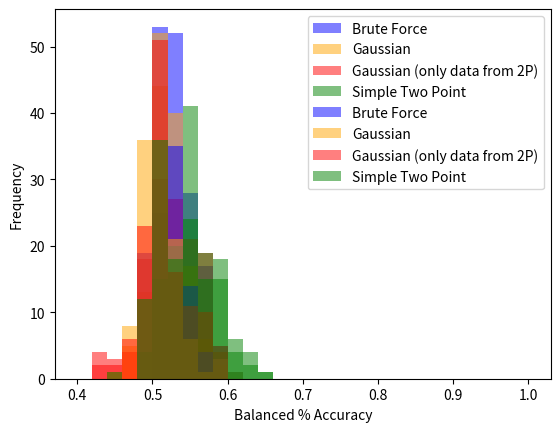

The matplotlib source for this figure:
import matplotlib.pyplot as plt

# These values taken from analysis_efficacies_256.out
brute_force_results = [0.5390625, 0.51953125, 0.53125, 0.52734375, 0.53515625, 0.55078125, 0.5625, 0.51953125, 0.51953125, 0.52734375, 0.55859375, 0.51953125, 0.51171875, 0.53125, 0.515625, 0.53515625, 0.55859375, 0.5390625, 0.51171875, 0.5546875, 0.53515625, 0.58203125, 0.50390625, 0.5234375, 0.515625, 0.5546875, 0.5703125, 0.578125, 0.5390625, 0.54296875, 0.53515625, 0.55078125, 0.578125, 0.57421875, 0.546875, 0.5390625, 0.52734375, 0.52734375, 0.53515625, 0.5078125, 0.53125, 0.5703125, 0.58984375, 0.51953125, 0.51171875, 0.6015625, 0.53125, 0.53125, 0.54296875, 0.53515625, 0.53125, 0.54296875, 0.54296875, 0.52734375, 0.53125, 0.5078125, 0.51953125, 0.515625, 0.515625, 0.5625, 0.53515625, 0.56640625, 0.53515625, 0.5703125, 0.53515625, 0.53125, 0.515625, 0.53515625, 0.53515625, 0.5390625, 0.52734375, 0.5234375, 0.5390625, 0.59765625, 0.51953125, 0.59375, 0.5390625, 0.55859375, 0.5390625, 0.5703125, 0.5546875, 0.52734375, 0.5703125, 0.53515625, 0.51171875, 0.5234375, 0.5546875, 0.54296875, 0.55078125, 0.53515625, 0.546875, 0.54296875, 0.5234375, 0.51953125, 0.5234375, 0.5625, 0.58203125, 0.53515625, 0.5546875, 0.54296875, 0.54296875, 0.578125, 0.515625, 0.5234375, 0.5546875, 0.5703125, 0.5625, 0.55078125, 0.5546875, 0.54296875, 0.51171875, 0.52734375, 0.5390625, 0.546875, 0.5234375, 0.51171875, 0.53515625, 0.53125, 0.56640625, 0.5546875, 0.50390625, 0.52734375, 0.52734375, 0.54296875, 0.51953125, 0.5390625, 0.57421875, 0.52734375]
gaussian_results = [0.53515625, 0.5234375, 0.515625, 0.53125, 0.53125, 0.515625, 0.5234375, 0.51171875, 0.5234375, 0.50390625, 0.546875, 0.51171875, 0.47265625, 0.53515625, 0.49609375, 0.52734375, 0.4765625, 0.54296875, 0.51171875, 0.515625, 0.5234375, 0.56640625, 0.51953125, 0.52734375, 0.49609375, 0.55078125, 0.546875, 0.56640625, 0.52734375, 0.515625, 0.5234375, 0.53515625, 0.5390625, 0.5546875, 0.5390625, 0.53125, 0.51953125, 0.51953125, 0.5078125, 0.48828125, 0.5078125, 0.515625, 0.55859375, 0.515625, 0.48828125, 0.59765625, 0.5078125, 0.52734375, 0.50390625, 0.46875, 0.5078125, 0.51171875, 0.51171875, 0.5234375, 0.4921875, 0.484375, 0.5, 0.5, 0.5078125, 0.5625, 0.5078125, 0.5625, 0.5, 0.55078125, 0.53515625, 0.5234375, 0.4921875, 0.52734375, 0.52734375, 0.54296875, 0.5078125, 0.49609375, 0.54296875, 0.60546875, 0.5, 0.59375, 0.546875, 0.55078125, 0.52734375, 0.57421875, 0.53125, 0.5234375, 0.546875, 0.49609374999999994, 0.50390625, 0.5, 0.4765625, 0.5234375, 0.53515625, 0.5, 0.52734375, 0.53125, 0.484375, 0.51953125, 0.50390625, 0.5546875, 0.5546875, 0.52734375, 0.55078125, 0.5078125, 0.53125, 0.578125, 0.48046875, 0.5078125, 0.5078125, 0.51171875, 0.50390625, 0.46875, 0.52734375, 0.5390625, 0.50390625, 0.5, 0.52734375, 0.5390625, 0.50390625, 0.5234375, 0.5234375, 0.5078125, 0.54296875, 0.4921875, 0.51171875, 0.51953125, 0.5234375, 0.54296875, 0.51171875, 0.484375, 0.5390625, 0.52734375]
weakened_gaussian_results = [0.5400467789727832, 0.5026276215903243, 0.523972602739726, 0.5043258832011536, 0.49654231459330145, 0.5549159169903906, 0.52734375, 0.5441605284279205, 0.500819530710835, 0.515355198948949, 0.5489947552447552, 0.5162562273550725, 0.4862083085169744, 0.5621744791666667, 0.5144224801390268, 0.4834612165178571, 0.4847600357710652, 0.5084635416666667, 0.51934814453125, 0.5212296611206263, 0.5534463516009852, 0.5179924242424242, 0.4828023538961039, 0.52734375, 0.5187628073770492, 0.5410951518288475, 0.5529622395833333, 0.568843851461039, 0.517977839106293, 0.4561631944444445, 0.4765625, 0.5376290661549707, 0.5583563330959164, 0.5619627865138592, 0.5384046052631578, 0.5388453314326443, 0.51953125, 0.51953125, 0.5046610809178743, 0.4824753852739726, 0.5078125, 0.5314845134581302, 0.58203125, 0.5183768894361414, 0.52744554755982, 0.5710694409309385, 0.5508641098484849, 0.5279622395833333, 0.4686620213963964, 0.53125, 0.5630853904061625, 0.555908203125, 0.5234375, 0.502179939516129, 0.5099329205366357, 0.5752328725961539, 0.53515625, 0.515625, 0.5200284090909091, 0.56640625, 0.5070205402236652, 0.597564052795031, 0.444662113304829, 0.562961663994503, 0.5075334821428571, 0.48011630639097747, 0.5423009367681498, 0.5084505208333333, 0.5338989495457496, 0.5608008143725269, 0.5164340876436782, 0.4379817193675889, 0.54296875, 0.5899077868852459, 0.4844397802653399, 0.5791591000807103, 0.5756944444444445, 0.5221908939014203, 0.5335800438596491, 0.5717708333333333, 0.5378024193548387, 0.5308948863636364, 0.55078125, 0.559084716221524, 0.50390625, 0.49181070665445664, 0.445093662464986, 0.5644831730769231, 0.51953125, 0.49609375, 0.53515625, 0.5283488063660476, 0.4852764423076923, 0.5411830357142857, 0.5140224358974359, 0.5394781055461234, 0.5546875, 0.521248282967033, 0.531177662037037, 0.5390625, 0.5628038002651348, 0.5458779091591592, 0.549560546875, 0.5168910810291858, 0.48046875, 0.5763381736865942, 0.43359375, 0.5642641129032258, 0.5106795020639835, 0.5526842329106093, 0.5022724902669633, 0.49339192708333335, 0.5769793201915991, 0.4708776595744681, 0.5029195099255582, 0.46033796479430383, 0.5390625, 0.4816994863013699, 0.5440583628386699, 0.55078125, 0.48828125, 0.5234375, 0.49522815452091773, 0.5695564516129032, 0.49981598355876866, 0.49300454851752024, 0.5977023074797347, 0.5751440075860508]
simple_two_point_results = [0.5037037037037037, 0.632, 0.5078125, 0.5076923076923077, 0.5853658536585366, 0.5642857142857143, 0.5546875, 0.49640287769784175, 0.5190839694656488, 0.5766423357664233, 0.5583333333333333, 0.5658914728682171, 0.5177304964539007, 0.5327868852459017, 0.5363636363636364, 0.5746268656716418, 0.5704225352112676, 0.5645161290322581, 0.6461538461538462, 0.515625, 0.5234375, 0.5681818181818182, 0.5491803278688525, 0.5793650793650794, 0.5819672131147541, 0.553030303030303, 0.5547945205479452, 0.5755395683453237, 0.5365853658536586, 0.6074074074074074, 0.5163934426229508, 0.5426356589147286, 0.5454545454545454, 0.5474452554744526, 0.5984251968503937, 0.5384615384615384, 0.5669291338582677, 0.5873015873015873, 0.5447154471544715, 0.5401459854014599, 0.5343511450381679, 0.5555555555555556, 0.5833333333333334, 0.5488721804511278, 0.5153846153846153, 0.5396825396825397, 0.5079365079365079, 0.635593220338983, 0.582089552238806, 0.53125, 0.5384615384615384, 0.5343511450381679, 0.5982142857142857, 0.5190839694656488, 0.544, 0.5038759689922481, 0.6050420168067226, 0.5546875, 0.5818181818181818, 0.5826771653543307, 0.5426356589147286, 0.5971223021582733, 0.5476190476190477, 0.556390977443609, 0.5785123966942148, 0.5398230088495575, 0.5555555555555556, 0.5925925925925926, 0.5955882352941176, 0.5294117647058824, 0.5714285714285714, 0.5564516129032258, 0.6390977443609023, 0.6141732283464567, 0.5537190082644629, 0.5655737704918032, 0.5753424657534246, 0.5798319327731093, 0.5086206896551724, 0.6, 0.5847457627118644, 0.5462184873949579, 0.5694444444444444, 0.5887096774193549, 0.5441176470588235, 0.5590551181102362, 0.6197183098591549, 0.528, 0.49640287769784175, 0.5481481481481482, 0.532258064516129, 0.5528455284552846, 0.5517241379310345, 0.5357142857142857, 0.5555555555555556, 0.4957983193277311, 0.5522388059701493, 0.5238095238095238, 0.5634920634920635, 0.5648854961832062, 0.553030303030303, 0.6218487394957983, 0.49624060150375937, 0.5403225806451613, 0.5461538461538461, 0.553030303030303, 0.5934959349593496, 0.5333333333333333, 0.5845070422535211, 0.5, 0.5416666666666666, 0.5241935483870968, 0.515625, 0.5573770491803278, 0.5511811023622047, 0.5594405594405595, 0.6015037593984962, 0.5555555555555556, 0.5087719298245614, 0.6, 0.5454545454545454, 0.5461538461538461, 0.5245901639344263, 0.5793650793650794, 0.5267175572519084, 0.5528455284552846, 0.609375, 0.5413533834586466] # [0.5037037037037037, 0.632, 0.5546875, 0.5307692307692308, 0.5365853658536586, 0.5428571428571428, 0.5546875, 0.6402877697841727, 0.5190839694656488, 0.6496350364963503, 0.55, 0.5581395348837209, 0.5035460992907801, 0.5245901639344263, 0.5181818181818182, 0.5597014925373134, 0.5633802816901409, 0.5241935483870968, 0.6307692307692307, 0.515625, 0.546875, 0.5984848484848485, 0.5245901639344263, 0.5793650793650794, 0.5327868852459017, 0.5606060606060606, 0.5753424657534246, 0.5611510791366906, 0.5284552845528455, 0.5851851851851851, 0.5245901639344263, 0.5348837209302325, 0.7045454545454546, 0.5474452554744526, 0.6220472440944882, 0.5153846153846153, 0.5984251968503937, 0.5873015873015873, 0.5447154471544715, 0.5985401459854015, 0.5725190839694656, 0.5481481481481482, 0.8333333333333334, 0.518796992481203, 0.5461538461538461, 0.5238095238095238, 0.5, 0.6271186440677966, 0.6865671641791045, 0.5390625, 0.6615384615384615, 0.5343511450381679, 0.625, 0.5267175572519084, 0.568, 0.5348837209302325, 0.8823529411764706, 0.6796875, 0.5272727272727272, 0.5748031496062992, 0.5116279069767442, 0.5611510791366906, 0.5476190476190477, 0.556390977443609, 0.5785123966942148, 0.5398230088495575, 0.5384615384615384, 0.5407407407407407, 0.5367647058823529, 0.5462184873949579, 0.5639097744360902, 0.5564516129032258, 0.5939849624060151, 0.5826771653543307, 0.5537190082644629, 0.5655737704918032, 0.5958904109589042, 0.6470588235294118, 0.5086206896551724, 0.536, 0.6101694915254238, 0.5966386554621849, 0.5694444444444444, 0.5645161290322581, 0.5514705882352942, 0.8503937007874016, 0.6338028169014085, 0.712, 0.4892086330935252, 0.5185185185185185, 0.5483870967741935, 0.5853658536585366, 0.5948275862068966, 0.5214285714285715, 0.5625, 0.4789915966386555, 0.7761194029850746, 0.5158730158730159, 0.6190476190476191, 0.5801526717557252, 0.5681818181818182, 0.6134453781512605, 0.5338345864661654, 0.5483870967741935, 0.6, 0.6439393939393939, 0.9512195121951219, 0.5583333333333333, 0.6126760563380281, 0.5350877192982456, 0.5083333333333333, 0.5161290322580645, 0.7734375, 0.6475409836065574, 0.5118110236220472, 0.5524475524475524, 0.5714285714285714, 0.5333333333333333, 0.5175438596491229, 0.5923076923076923, 0.5384615384615384, 0.5076923076923077, 0.5491803278688525, 0.5873015873015873, 0.5038167938931297, 0.5691056910569106, 0.59375, 0.5789473684210527]

plt.hist(brute_force_results, bins=30, range=(0.4, 1), alpha=0.5, label='Brute Force', color='blue')
plt.hist(gaussian_results, bins=30, range=(0.4, 1), alpha=0.5, label='Gaussian', color='orange')
plt.hist(weakened_gaussian_results, bins=30, range=(0.4, 1), alpha=0.5, label='Gaussian (only data from 2P)', color='red')
plt.hist(simple_two_point_results, bins=30, range=(0.4, 1), alpha=0.5, label='Simple Two Point', color='green')
plt.xlabel('% Accuracy')
plt.ylabel('Frequency')
plt.legend()
plt.show()

brute_force_balanced = [0.5490555657436273, 0.5127594627594627, 0.5019607843137255, 0.5056372549019608, 0.5304639804639805, 0.550357077458341, 0.5479032751760025, 0.5094656488549618, 0.5167887667887667, 0.5252136752136752, 0.5129310344827587, 0.5015282107708294, 0.4870098039215686, 0.5007667300496841, 0.5291704928068564, 0.5244066552483484, 0.5043859649122807, 0.5072249892393776, 0.5014656488549618, 0.5243183492999264, 0.5320454129280352, 0.5741691104594331, 0.5217151945192072, 0.4962962962962963, 0.5161447842275529, 0.5043478260869565, 0.5067247820672478, 0.4966442953020134, 0.5372405372405372, 0.5576675849403122, 0.5141301688279911, 0.5449610501134761, 0.5198508853681267, 0.5753587786259542, 0.539458402102818, 0.5102941176470588, 0.5142429243841311, 0.5188275566966196, 0.5343648904352072, 0.4961832061068702, 0.5285714285714285, 0.49778443487486734, 0.5501787618390516, 0.5024451372333272, 0.5014656488549618, 0.5901960784313726, 0.5075604530149985, 0.5107658429165647, 0.5428798629801811, 0.5041666666666667, 0.5282051282051282, 0.5263640812331783, 0.5245289943724003, 0.5127147136133016, 0.53125, 0.5051603053435114, 0.5295651107158192, 0.5004887585532747, 0.49146005509641877, 0.49760795278036657, 0.5334493072086919, 0.5570625610948192, 0.5365182285294837, 0.5279219174697307, 0.5257820136852396, 0.5034313725490196, 0.515625, 0.5099368214439061, 0.513835322926232, 0.5226813590449954, 0.528566196667277, 0.5246642246642246, 0.49640287769784175, 0.5845588235294118, 0.5006112843083318, 0.5949459805896355, 0.5076354679802956, 0.5370098039215686, 0.5135467980295566, 0.49574574574574576, 0.5160098522167488, 0.5186072218128224, 0.5682392846130127, 0.5425038167938931, 0.5078740157480315, 0.5129160305343512, 0.497431771768055, 0.5340909090909091, 0.5551378446115288, 0.5369285234694501, 0.5126050420168067, 0.53040127232689, 0.4936274509803922, 0.5150793650793651, 0.5186274509803921, 0.5238916256157635, 0.5419446503582901, 0.5254656488549618, 0.5059512796793093, 0.5097641857037583, 0.5300342549547346, 0.5424606845513413, 0.49624060150375937, 0.48404353440324666, 0.538113576624488, 0.4944944944944945, 0.496551724137931, 0.5043103448275862, 0.513968547641073, 0.5462148962148963, 0.5086675212110114, 0.5051994127722046, 0.5209672482399755, 0.5007389162561576, 0.5058722779544899, 0.4899070222657206, 0.4976050110537951, 0.5363858363858364, 0.5326241134751772, 0.5067530064754857, 0.49236641221374045, 0.5063004648886713, 0.5143748470760949, 0.54296875, 0.5116641221374045, 0.49640287769784175, 0.573673930293597, 0.5332213740458016]
gaussian_balanced = [0.5355156183140779, 0.5168498168498168, 0.5, 0.5034313725490196, 0.5267399267399268, 0.5143136177745223, 0.5254361799816345, 0.5, 0.5201465201465201, 0.4995726495726496, 0.5, 0.4952319823950119, 0.45857843137254906, 0.5, 0.4797979797979798, 0.5044653780278934, 0.4667655053125772, 0.511498493512882, 0.5, 0.5095799557848194, 0.520600622596594, 0.5643939393939394, 0.5366405676535356, 0.5, 0.4935298785326253, 0.5, 0.49850560398505606, 0.4931631436994292, 0.5213064713064712, 0.5347413529231712, 0.5, 0.5, 0.5043802423112768, 0.5582900763358778, 0.5319396051103369, 0.5014705882352941, 0.5006112843083318, 0.5, 0.5107733626319966, 0.5, 0.5, 0.4833676589902016, 0.5286018942482594, 0.49624060150375937, 0.5, 0.5904411764705882, 0.4879093970003061, 0.5055664301443602, 0.49382187423538043, 0.5, 0.5029304029304029, 0.49981649131392225, 0.505688769268412, 0.505898893575402, 0.4921875, 0.47877862595419846, 0.4798503342943017, 0.489247311827957, 0.4943373125191307, 0.49760795278036657, 0.5049136299822987, 0.5579178885630498, 0.5157817470026914, 0.5129107981220657, 0.5252932551319649, 0.4990196078431372, 0.4921875, 0.4965650493774152, 0.5081420263238445, 0.5272421181512091, 0.5039370078740157, 0.5033577533577533, 0.5, 0.5919117647058824, 0.5184913503270371, 0.5957394860526155, 0.5450738916256157, 0.5316176470588235, 0.5057881773399016, 0.5003753753753755, 0.4982758620689655, 0.4898059444853844, 0.49966080789392536, 0.48967938931297705, 0.5, 0.49074809160305344, 0.46463271242032306, 0.5232160312805474, 0.5330704810807506, 0.49722273087957025, 0.49601300374164264, 0.5364570589674578, 0.4759803921568628, 0.5150793650793651, 0.4884803921568628, 0.5263546798029557, 0.5, 0.5189312977099236, 0.5040086339808818, 0.49435028248587576, 0.5357230242231465, 0.545667591736047, 0.5, 0.48453544856422553, 0.49758542698208935, 0.49887387387387394, 0.47123330226778504, 0.4647783251231527, 0.4947579401788467, 0.5433455433455433, 0.5020142830983336, 0.49522877416197697, 0.515426997245179, 0.5032019704433497, 0.48831661365304624, 0.5, 0.49410464259395726, 0.5122100122100123, 0.5289855072463767, 0.48529139685476413, 0.5, 0.4973697088328848, 0.5, 0.54296875, 0.5, 0.4866260837483859, 0.5375694317280107, 0.5345038167938931]
weakened_gaussian_balanced = [0.5500438981562774, 0.4978126608337622, 0.4931506849315068, 0.4849795722182168, 0.5035885167464115, 0.553056634635044, 0.5, 0.5342792046396023, 0.5044858523119392, 0.5217717717717718, 0.558041958041958, 0.5257246376811594, 0.51131625967838, 0.5416666666666667, 0.4985104270109235, 0.49955357142857143, 0.5262321144674086, 0.5092592592592593, 0.5078125, 0.5072180083190604, 0.5504926108374384, 0.5151515151515151, 0.4707792207792208, 0.5, 0.5163934426229508, 0.4941338854382333, 0.4941287878787879, 0.49123376623376624, 0.5228714965626653, 0.43827160493827166, 0.5, 0.5299707602339181, 0.5379867046533713, 0.5657782515991472, 0.5208020050125313, 0.5138987883107626, 0.5, 0.5, 0.5080515297906603, 0.4828767123287671, 0.5, 0.4945724412937528, 0.5, 0.4994338768115942, 0.5168206586117035, 0.5484442195800657, 0.5257575757575758, 0.5145833333333334, 0.48761261261261263, 0.5, 0.5591736694677871, 0.5436100746268657, 0.5, 0.4923963133640553, 0.5099329205366357, 0.5740384615384615, 0.5, 0.5063538611925709, 0.509090909090909, 0.5, 0.5046897546897546, 0.5972049689440994, 0.43674547283702214, 0.532524049473202, 0.49702380952380953, 0.5014097744360902, 0.5423009367681498, 0.47833333333333333, 0.5129785853341986, 0.5623233465234596, 0.5187356321839081, 0.4332015810276679, 0.5, 0.5841369334619093, 0.4731896075179657, 0.5808447672854452, 0.5777777777777777, 0.49456975772765244, 0.5307017543859649, 0.5566666666666666, 0.5050055617352615, 0.49242424242424243, 0.5, 0.5667714061272584, 0.5, 0.48266178266178267, 0.42102995044171515, 0.566025641025641, 0.5, 0.5, 0.5, 0.5278514588859415, 0.47596153846153844, 0.5357142857142857, 0.49358974358974356, 0.5669213355970572, 0.5, 0.5131868131868133, 0.4907407407407407, 0.5, 0.5682722050375608, 0.49759759759759764, 0.53125, 0.49385560675883255, 0.5, 0.5005661231884058, 0.5, 0.5291991101223581, 0.48462332301341593, 0.5552118775131457, 0.5050055617352615, 0.5145833333333334, 0.5743060673053304, 0.4451063829787234, 0.5208436724565757, 0.4537183544303798, 0.5, 0.47477712546205697, 0.5120073891625616, 0.5, 0.5, 0.5, 0.4832658569500675, 0.5695564516129032, 0.5095615671641791, 0.461455525606469, 0.5972733971997053, 0.5812952898550725]
simple_two_point_balanced = [0.5027436347673397, 0.6254503345342255, 0.5012453300124533, 0.48473924537370827, 0.5753588516746412, 0.5729912083418524, 0.5, 0.5017605633802817, 0.5, 0.5868725868725869, 0.5643356643356643, 0.547463768115942, 0.5096618357487922, 0.49242424242424243, 0.5195299569678914, 0.5633928571428571, 0.5616057233704292, 0.5, 0.6452380952380952, 0.4940053829214583, 0.491871921182266, 0.5681818181818181, 0.5698051948051948, 0.5555555555555556, 0.5819672131147541, 0.5407177363699103, 0.5380681818181818, 0.5358225108225108, 0.5347699629825489, 0.5092592592592593, 0.5163934426229508, 0.5080409356725146, 0.5243282498184458, 0.5440298507462686, 0.5754385964912281, 0.5509622238061297, 0.5, 0.5856854838709677, 0.5076489533011272, 0.552119006849315, 0.5, 0.5081967213114754, 0.5599950823702975, 0.5504981884057971, 0.5085287846481876, 0.529724260055654, 0.5007575757575757, 0.5946428571428571, 0.5459459459459459, 0.5302177636408123, 0.5460151802656547, 0.5290345149253731, 0.5845387335261973, 0.4952080411407199, 0.5, 0.5045673076923077, 0.6153061224489795, 0.5608504398826979, 0.5818181818181818, 0.5, 0.5353535353535354, 0.5975155279503106, 0.5660714285714286, 0.5549702244617498, 0.5954545454545455, 0.5369674185463659, 0.5525468384074941, 0.5966666666666667, 0.5982046290287693, 0.5248728094968909, 0.5164367816091954, 0.5, 0.6361990950226244, 0.6101589667163438, 0.5, 0.5723701910142588, 0.5777777777777777, 0.5875778155065081, 0.5083333333333333, 0.5, 0.5833333333333334, 0.5128644939965694, 0.5, 0.5866719036396962, 0.5441176470588236, 0.5662531017369727, 0.4835164835164835, 0.5294871794871795, 0.485171261487051, 0.5533596837944663, 0.5309873949579831, 0.543501326259947, 0.5, 0.5357142857142857, 0.5372960372960373, 0.4927843803056027, 0.5, 0.5102143757881463, 0.5300925925925926, 0.5657342657342658, 0.5472350230414746, 0.5827327327327327, 0.48901721014492755, 0.5403225806451613, 0.5505218216318786, 0.5482536764705882, 0.6014300847457628, 0.5400444938820912, 0.4969040247678018, 0.4969068976183112, 0.5319799777530589, 0.53125, 0.5151068533529846, 0.4533333333333333, 0.5566997518610421, 0.5078125, 0.5961277173913043, 0.5161290322580645, 0.5055418719211823, 0.5, 0.545774647887324, 0.5461538461538462, 0.5074224021592443, 0.5796370967741935, 0.5226212686567164, 0.4857142857142857, 0.6106607713092607, 0.551177536231884] # [0.5058165057067603, 0.6254503345342255, 0.5580323785803238, 0.4975967315549147, 0.5, 0.553670006133715, 0.5, 0.6466445733222866, 0.5180905695611578, 0.670956670956671, 0.558041958041958, 0.5434782608695652, 0.49909420289855067, 0.48620129870129875, 0.5, 0.5491071428571428, 0.5542527821939587, 0.5214285714285714, 0.6238095238095238, 0.49473941766576957, 0.5177339901477833, 0.5984848484848484, 0.4875541125541126, 0.5578703703703705, 0.5327868852459017, 0.5479641131815045, 0.5660984848484849, 0.5113636363636364, 0.5292173453199366, 0.5030864197530864, 0.5245901639344263, 0.506578947368421, 0.6503267973856208, 0.5449893390191898, 0.6033834586466165, 0.49215965787598004, 0.5964646464646465, 0.5856854838709677, 0.5076489533011272, 0.5924657534246576, 0.5610070257611242, 0.5, 0.8131300713056306, 0.5, 0.5402748163942194, 0.5077156589931697, 0.4939393939393939, 0.5907738095238095, 0.6515765765765766, 0.5384144849522878, 0.6650853889943074, 0.5283348880597015, 0.6107360977177756, 0.5, 0.5617905056759546, 0.5361778846153846, 0.8785714285714286, 0.6752199413489736, 0.5272727272727273, 0.49324324324324326, 0.5046897546897546, 0.5618012422360248, 0.5696428571428571, 0.5566880439761797, 0.5954545454545455, 0.5369674185463659, 0.5354215456674474, 0.56, 0.5380705169803158, 0.5463538722442058, 0.5, 0.5553359683794467, 0.5907239819004525, 0.5786140089418779, 0.5, 0.5723701910142588, 0.5962962962962963, 0.6542161856253537, 0.5083333333333333, 0.5333333333333333, 0.6089080459770115, 0.5527444253859348, 0.5, 0.5629746006808065, 0.5514705882352942, 0.8527295285359802, 0.4945054945054945, 0.7096153846153846, 0.477234753550543, 0.5233860342555995, 0.5, 0.5919098143236075, 0.6129807692307692, 0.5214285714285715, 0.5460372960372961, 0.5, 0.7783783783783784, 0.5277427490542245, 0.6134259259259259, 0.5807692307692307, 0.5633640552995391, 0.5716216216216217, 0.5263813405797102, 0.5483870967741935, 0.6005692599620494, 0.6438419117647058, 0.9491525423728814, 0.5647942157953281, 0.5204334365325077, 0.5, 0.4974972191323693, 0.5223958333333334, 0.7677474821911079, 0.669645390070922, 0.5022332506203474, 0.5, 0.566009963768116, 0.49436588599204595, 0.5144704433497538, 0.5801282051282051, 0.5379499217527387, 0.5076923076923077, 0.5348178137651822, 0.5866935483870968, 0.5040811567164178, 0.5, 0.5900270203881111, 0.5885416666666666]

plt.hist(brute_force_balanced, bins=30, range=(0.4, 1), alpha=0.5, label='Brute Force', color='blue')
plt.hist(gaussian_balanced, bins=30, range=(0.4, 1), alpha=0.5, label='Gaussian', color='orange')
plt.hist(weakened_gaussian_balanced, bins=30, range=(0.4, 1), alpha=0.5, label='Gaussian (only data from 2P)', color='red')
plt.hist(simple_two_point_balanced, bins=30, range=(0.4, 1), alpha=0.5, label='Simple Two Point', color='green')
plt.xlabel('Balanced % Accuracy')
plt.ylabel('Frequency')
plt.legend()
plt.show()

print(sum(brute_force_results)/len(brute_force_results), sum(gaussian_results)/len(gaussian_results), sum(weakened_gaussian_results)/len(weakened_gaussian_results), sum(simple_two_point_results)/len(simple_two_point_results))
print(sum(brute_force_balanced)/len(brute_force_balanced), sum(gaussian_balanced)/len(gaussian_balanced), sum(weakened_gaussian_balanced)/len(weakened_gaussian_balanced), sum(simple_two_point_balanced)/len(simple_two_point_balanced))